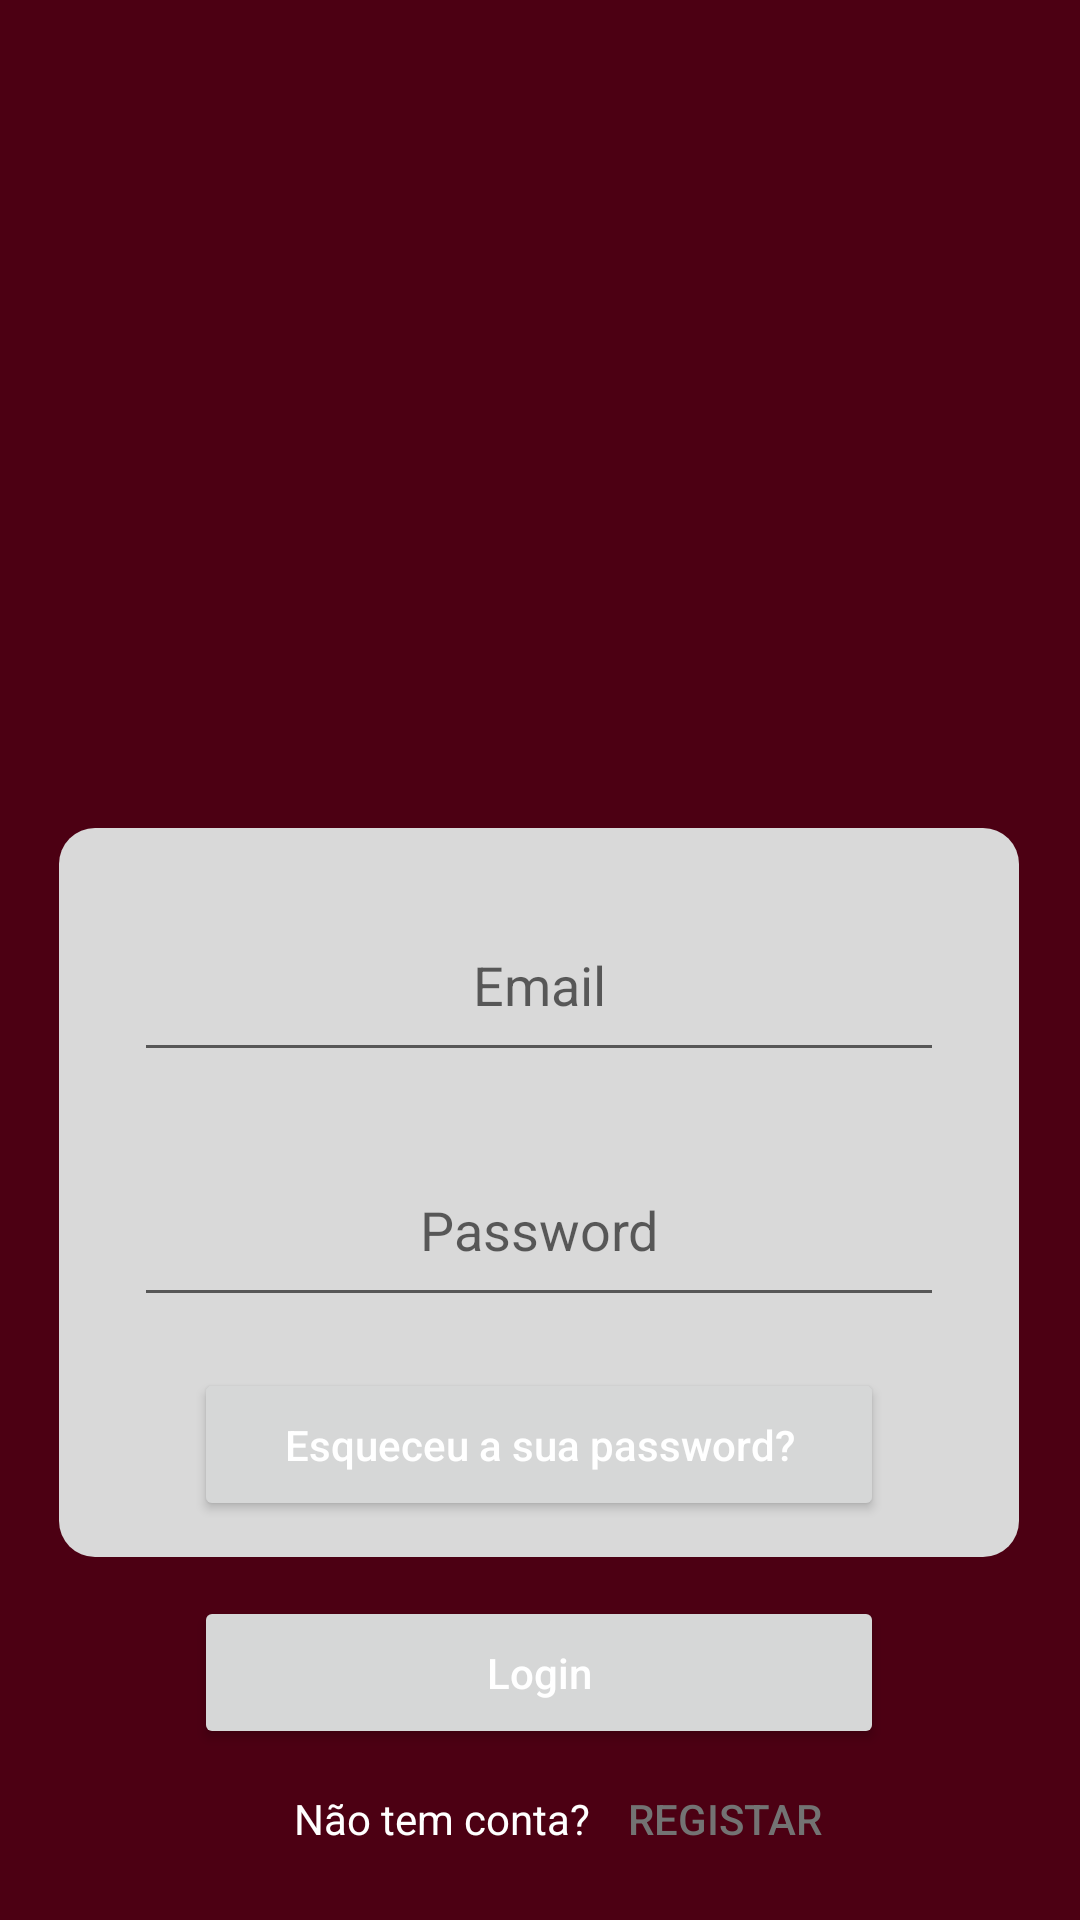

Layout XML and referenced resources for this Android screen:
<!-- AndroidManifest.xml: fallback theme Theme.MaterialComponents.DayNight.NoActionBar -->
<!-- res/layout/activity_login_screen.xml -->
<?xml version="1.0" encoding="utf-8"?>
<androidx.constraintlayout.widget.ConstraintLayout xmlns:android="http://schemas.android.com/apk/res/android"
    xmlns:app="http://schemas.android.com/apk/res-auto"
    xmlns:tools="http://schemas.android.com/tools"
    android:layout_width="match_parent"
    android:layout_height="match_parent"
    android:background="@color/background"
    tools:context=".LoginScreen">


    <ImageView
        android:id="@+id/imageView"
        android:layout_width="411dp"
        android:layout_height="241dp"
        android:background="@color/background"
        android:contentDescription="@string/loginImage"
        app:layout_constraintEnd_toEndOf="parent"
        app:layout_constraintHorizontal_bias="0.0"
        app:layout_constraintStart_toStartOf="parent"
        app:layout_constraintTop_toTopOf="parent" />

    <Button
        android:id="@+id/loginRect"
        android:layout_width="320dp"
        android:layout_height="243dp"
        android:background="@drawable/rect_round_corners"
        android:enabled="false"
        app:layout_constraintBottom_toBottomOf="parent"
        app:layout_constraintEnd_toEndOf="parent"
        app:layout_constraintHorizontal_bias="0.494"
        app:layout_constraintStart_toStartOf="parent"
        app:layout_constraintTop_toBottomOf="@+id/imageView"
        app:layout_constraintVertical_bias="0.224" />

    <EditText
        android:id="@+id/usernameLogin"
        android:layout_width="270dp"
        android:layout_height="61dp"
        android:ems="10"
        android:gravity="center"
        android:inputType="textPersonName"
        android:hint="Email"
        app:layout_constraintBottom_toBottomOf="@+id/loginRect"
        app:layout_constraintEnd_toEndOf="@+id/loginRect"
        app:layout_constraintStart_toStartOf="@+id/loginRect"
        app:layout_constraintTop_toTopOf="@+id/loginRect"
        app:layout_constraintVertical_bias="0.112"
        android:autofillHints="" />

    <EditText
        android:id="@+id/passwordLogin"
        android:layout_width="270dp"
        android:layout_height="61dp"
        android:layout_marginBottom="80dp"
        android:autofillHints=""
        android:ems="10"
        android:gravity="center"
        android:hint="@string/password"
        android:inputType="textPassword"
        android:transitionName="password_tran"
        app:layout_constraintBottom_toBottomOf="@+id/loginRect"
        app:layout_constraintEnd_toEndOf="@+id/loginRect"
        app:layout_constraintStart_toStartOf="@+id/loginRect"
        app:layout_constraintTop_toBottomOf="@+id/usernameRegister"
        app:layout_constraintVertical_bias="0.07"
        app:passwordToggleEnabled="true" />

    <Button
        android:id="@+id/forgotPassButton"
        android:layout_width="230dp"
        android:layout_height="51dp"
        android:layout_marginBottom="12dp"
        android:text="Esqueceu a sua password?"
        android:textAllCaps="false"
        android:textColor="@color/white"
        app:layout_constraintBottom_toBottomOf="@+id/loginRect"
        app:layout_constraintEnd_toEndOf="@+id/loginRect"
        app:layout_constraintStart_toStartOf="@+id/loginRect"
        app:layout_constraintTop_toBottomOf="@+id/passwordRegister"
        app:layout_constraintVertical_bias="0.404" />

    <Button
        android:id="@+id/loginButton"
        android:layout_width="230dp"
        android:layout_height="51dp"
        android:text="@string/login"
        android:textAllCaps="false"
        android:textColor="@color/white"
        app:layout_constraintBottom_toBottomOf="parent"
        app:layout_constraintEnd_toEndOf="parent"
        app:layout_constraintHorizontal_bias="0.497"
        app:layout_constraintStart_toStartOf="parent"
        app:layout_constraintTop_toBottomOf="@+id/loginRect"
        app:layout_constraintVertical_bias="0.184" />

    <TextView
        android:id="@+id/dontHaveAccount"
        android:layout_width="wrap_content"
        android:layout_height="wrap_content"
        android:text="Não tem conta?"
        android:textColor="@color/white"
        app:layout_constraintBottom_toBottomOf="parent"
        app:layout_constraintEnd_toEndOf="parent"
        app:layout_constraintHorizontal_bias="0.375"
        app:layout_constraintStart_toStartOf="parent"
        app:layout_constraintTop_toBottomOf="@+id/loginButton"
        app:layout_constraintVertical_bias="0.364" />

    <Button
        android:id="@+id/signUpButton"
        style="@android:style/Widget.DeviceDefault.Light.Button.Borderless.Small"
        android:layout_width="76dp"
        android:layout_height="19dp"
        android:background="#00FFFFFF"
        android:text="REGISTAR"
        android:textColor="@color/darkGrey"
        android:textColorHighlight="#00FFFFFF"
        android:textColorHint="#00FFFFFF"
        android:textColorLink="#00FFFFFF"
        app:layout_constraintBottom_toBottomOf="parent"
        app:layout_constraintEnd_toEndOf="parent"
        app:layout_constraintHorizontal_bias="0.082"
        app:layout_constraintStart_toEndOf="@+id/dontHaveAccount"
        app:layout_constraintTop_toBottomOf="@+id/loginButton"
        app:layout_constraintVertical_bias="0.364" />

</androidx.constraintlayout.widget.ConstraintLayout>
<!-- resources referenced by this layout -->
<resources>
  <color name="background">#4C0013</color>
  <color name="darkGrey">#737373</color>
  <color name="white">#FFFFFFFF</color>
  <!-- drawable rect_round_corners (drawable) -->
  <?xml version="1.0" encoding="utf-8"?>
  <shape xmlns:android="http://schemas.android.com/apk/res/android"
      android:shape="rectangle" >
  
      <solid android:color="@color/lightGrey" />
  
      <corners
          android:bottomLeftRadius="12dp"
          android:bottomRightRadius="12dp"
          android:topLeftRadius="12dp"
          android:topRightRadius="12dp" />
  </shape>
  <string name="login">Login</string>
  <string name="loginImage">loginImage</string>
  <string name="password">Password</string>
  <color name="lightGrey">#D9D9D9</color>
</resources>
